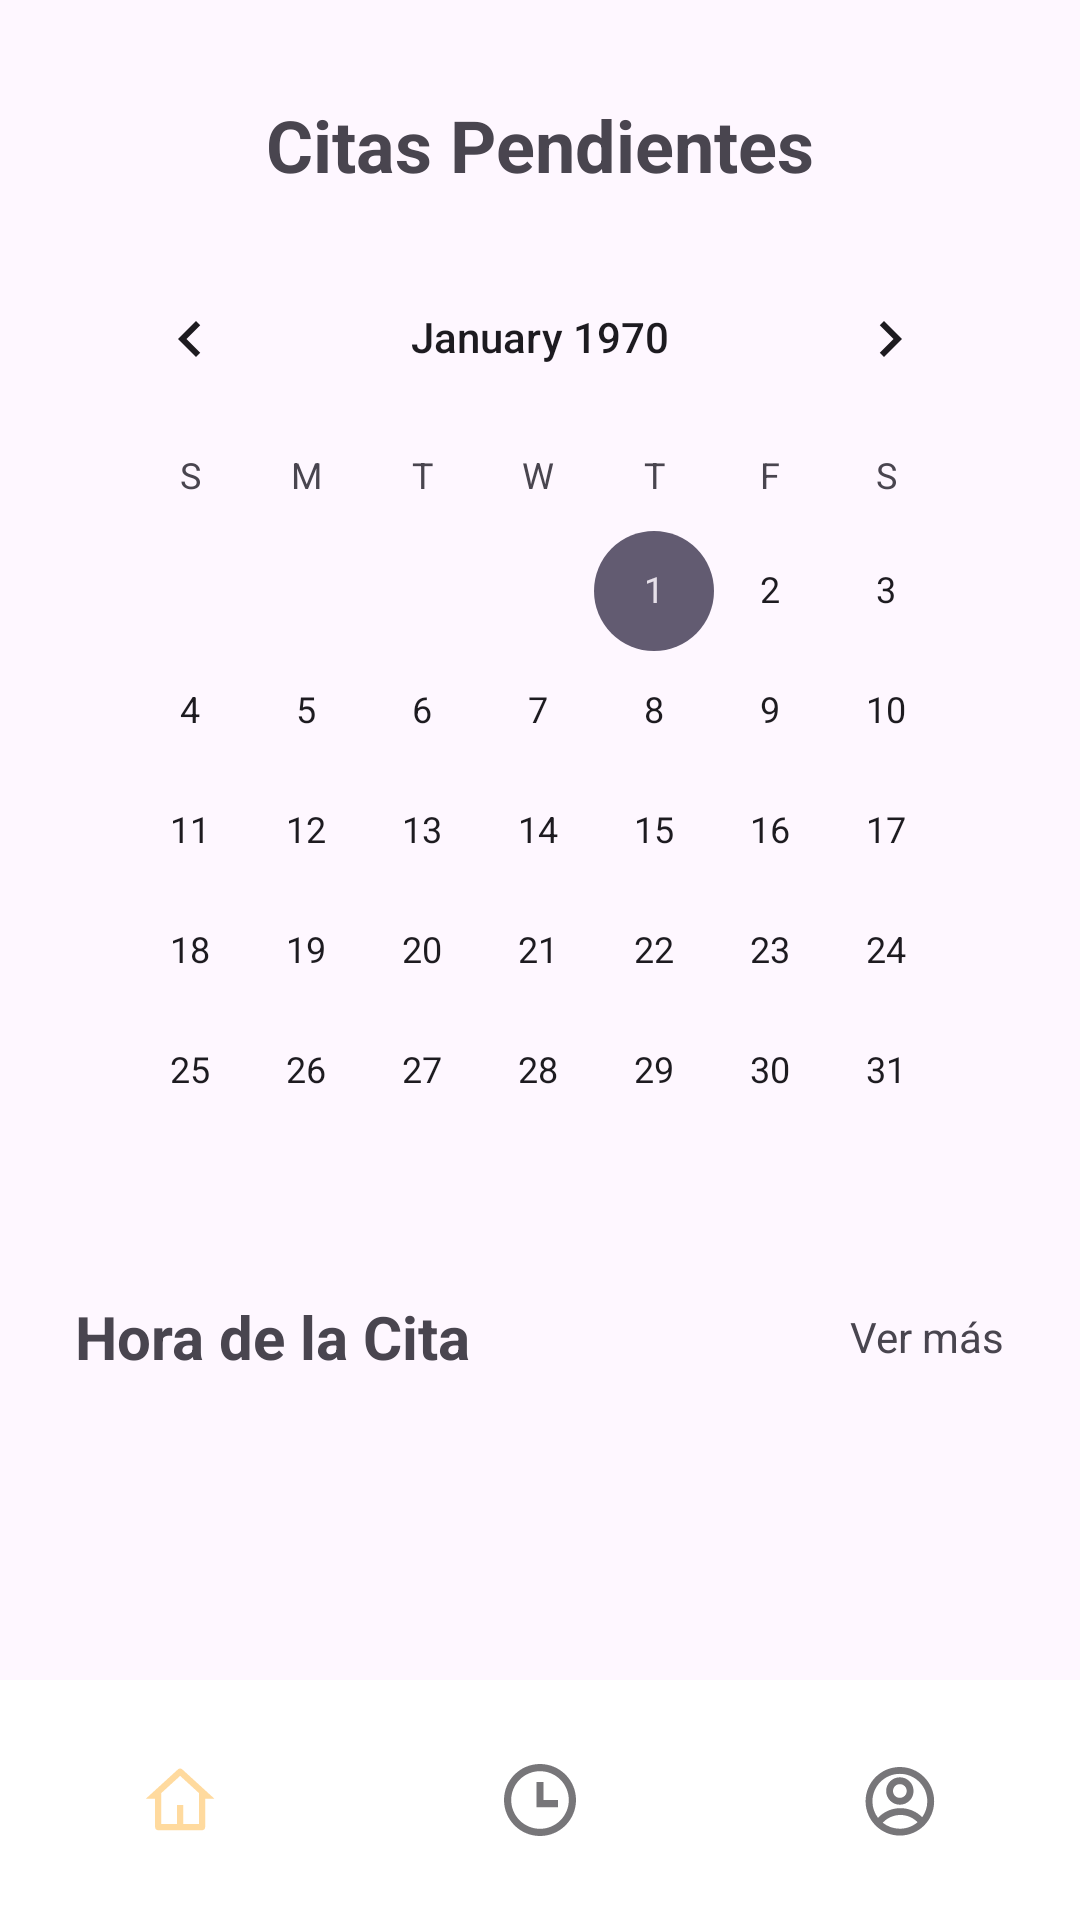

The Android layout XML behind this screen, and the referenced resources:
<!-- AndroidManifest.xml: application theme Theme.EnfoqueSalud -->
<!-- res/layout/activity_pending_appointments.xml -->
<?xml version="1.0" encoding="utf-8"?>
<androidx.constraintlayout.widget.ConstraintLayout xmlns:android="http://schemas.android.com/apk/res/android"
    xmlns:app="http://schemas.android.com/apk/res-auto"
    xmlns:tools="http://schemas.android.com/tools"
    android:layout_width="match_parent"
    android:layout_height="match_parent"
    tools:context=".PendingAppointment">


    <ImageView
        android:id="@+id/arrowPending"
        android:layout_width="24dp"
        android:layout_height="24dp"
        android:layout_marginStart="24dp"
        android:src="@drawable/ic_arrow_back_24"
        android:onClick="goBack"
        app:layout_constraintBottom_toBottomOf="@+id/txtPending"
        app:layout_constraintStart_toStartOf="parent"
        app:layout_constraintTop_toTopOf="@+id/txtPending"
        app:layout_constraintVertical_bias="0.043" />

    <TextView
        android:id="@+id/txtPending"
        android:layout_width="wrap_content"
        android:layout_height="27dp"
        android:layout_marginTop="32dp"
        android:text="Citas Pendientes"
        android:textSize="24sp"
        android:textStyle="bold"
        app:layout_constraintEnd_toEndOf="parent"
        app:layout_constraintHorizontal_bias="0.5"
        app:layout_constraintStart_toStartOf="parent"
        app:layout_constraintTop_toTopOf="parent" />

    <CalendarView
        android:id="@+id/calendarView"
        android:layout_width="0dp"
        android:layout_height="wrap_content"
        android:layout_marginTop="20dp"
        android:layout_marginBottom="20dp"
        android:layout_marginHorizontal="24dp"
        app:layout_constraintEnd_toEndOf="parent"
        app:layout_constraintStart_toStartOf="parent"
        app:layout_constraintTop_toBottomOf="@+id/txtPending"/>

    <com.google.android.material.textview.MaterialTextView
        android:id="@+id/txtSpecialty"
        android:layout_width="wrap_content"
        android:layout_height="wrap_content"
        android:layout_marginStart="25dp"
        android:layout_marginTop="15dp"
        android:text="Hora de la Cita"
        android:textSize="20sp"
        android:textStyle="bold"
        app:layout_constraintEnd_toStartOf="@+id/txtSeeMoreS"
        app:layout_constraintHorizontal_chainStyle="spread_inside"
        app:layout_constraintStart_toStartOf="parent"
        app:layout_constraintTop_toBottomOf="@+id/calendarView" />
    <com.google.android.material.textview.MaterialTextView
        android:id="@+id/txtSeeMoreS"
        android:layout_width="wrap_content"
        android:layout_height="wrap_content"
        android:layout_marginEnd="25dp"
        app:layout_constraintStart_toEndOf="@+id/txtSpecialty"
        app:layout_constraintEnd_toEndOf="parent"
        app:layout_constraintTop_toTopOf="@+id/txtSpecialty"
        app:layout_constraintBottom_toBottomOf="@+id/txtSpecialty"
        android:text="Ver más"
        />


    <androidx.recyclerview.widget.RecyclerView
        android:id="@+id/rvAppointmentTime"
        android:layout_width="match_parent"
        android:layout_height="0dp"
        android:layout_marginHorizontal="25dp"
        android:layout_marginTop="12dp"
        app:layout_constraintEnd_toEndOf="parent"
        app:layout_constraintStart_toStartOf="parent"
        app:layout_constraintTop_toBottomOf="@+id/txtSpecialty"
        app:layout_constraintVertical_chainStyle="spread_inside" />

    <com.google.android.material.bottomnavigation.BottomNavigationView
        xmlns:android="http://schemas.android.com/apk/res/android"
        xmlns:app="http://schemas.android.com/apk/res-auto"
        android:id="@+id/bottom_navigation"
        style="@style/MiBottomNavigationView"
        android:layout_width="match_parent"
        android:layout_height="80dp"
        android:layout_alignParentBottom="true"
        app:menu="@menu/bottom_navigation_menu"
        app:labelVisibilityMode="unlabeled"
        app:layout_constraintStart_toStartOf="parent"
        app:layout_constraintEnd_toEndOf="parent"
        app:layout_constraintBottom_toBottomOf="parent">

    </com.google.android.material.bottomnavigation.BottomNavigationView>
</androidx.constraintlayout.widget.ConstraintLayout>
<!-- resources referenced by this layout -->
<resources>
  <style name="MiBottomNavigationView" parent="Widget.MaterialComponents.BottomNavigationView">
  
          <item name="backgroundTint">@color/white</item>
  
          
          <item name="itemActiveIndicatorStyle">@style/ActivoItem</item>
  
          
          <item name="itemRippleColor">@color/secondary_variant2</item>
      </style>
  <style name="Theme.EnfoqueSalud" parent="Base.Theme.EnfoqueSalud" />
  <color name="white">#FFFFFFFF</color>
  <style name="ActivoItem">
  
          <item name="itemActiveIndicatorStyle">@style/IndicatorShape</item>
  
      </style>
  <color name="secondary_variant2">#4DFABFB7</color>
  <style name="Base.Theme.EnfoqueSalud" parent="Theme.Material3.DayNight.NoActionBar">
          
           <item name="colorPrimary">@color/primary</item>
      </style>
  <style name="IndicatorShape">
          <item name="cornerFamily">rounded</item>
          <item name="cornerSize">10dp</item>
  
          <item name="strokeColor">@color/white</item>
          <item name="strokeWidth">5dp</item>
      </style>
  <color name="primary">#FFDA9E</color>
</resources>
